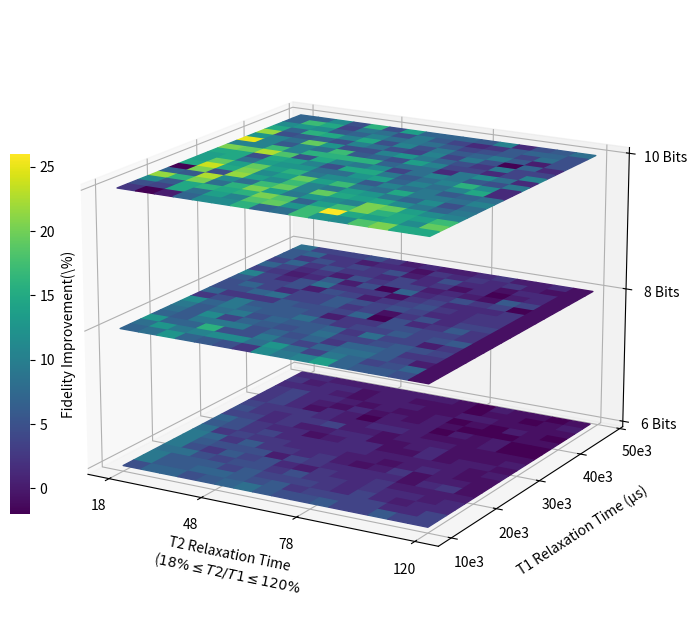

Python code for this plot: (Note: this script raises an exception after producing the figure.)
import matplotlib.pyplot as plt
import numpy as np
from matplotlib.colors import Normalize
from mpl_toolkits.mplot3d import Axes3D
from matplotlib.cm import ScalarMappable

# 生成一些示例数据
data1 = np.array([[ 6.,  8.,  8.,  6.,  7.,  8.,  9.,  7.,  6.,  6.,  7.,  5.,  5.,  7.,
   5.,  5.,  4.],
 [10.,  7.,  7.,  8.,  8.,  7.,  6.,  7.,  4.,  5.,  5.,  5.,  5.,  3.,
   3.,  5.,  3.],
 [10.,  7.,  7.,  7.,  5.,  7.,  5.,  5.,  5.,  4.,  3.,  5.,  3.,  2.,
   3.,  3.,  3.],
 [ 9.,  9.,  6.,  5.,  6.,  6.,  4.,  6.,  4.,  4.,  3.,  4.,  3.,  3.,
   2.,  3.,  2.],
 [10.,  6.,  4.,  7.,  5.,  6.,  3.,  2.,  4.,  3.,  3.,  4.,  2.,  2.,
   2.,  2.,  2.],
 [10.,  7.,  6.,  6.,  6.,  2.,  5.,  4.,  3.,  3.,  3.,  3.,  1.,  3.,
   4.,  1.,  2.],
 [10.,  8.,  4.,  7.,  4.,  4.,  3.,  4.,  2.,  1.,  2.,  4.,  1.,  2.,
   2.,  1.,  2.],
 [ 9.,  4.,  5.,  4.,  4.,  3.,  3.,  3.,  2.,  2.,  1.,  2.,  3.,  2.,
   1.,  1.,  2.],
 [ 7.,  6.,  4.,  5.,  3.,  3.,  3.,  3.,  3.,  2.,  2.,  2.,  2.,  2.,
   1.,  2.,  1.],
 [ 8.,  6.,  4.,  3.,  3.,  1.,  2.,  3.,  3.,  1.,  1.,  3.,  1.,  2.,
   2.,  1.,  2.],
 [ 5.,  5.,  3.,  4.,  2.,  2.,  3.,  3.,  1.,  1.,  2.,  3.,  1.,  1.,
   1.,  2.,  1.],
 [ 6.,  4.,  3.,  4.,  4.,  5.,  2.,  2.,  1.,  2.,  2.,  2.,  1.,  1.,
   1.,  1., -0.],
 [ 5.,  4.,  4.,  4.,  3.,  2.,  2.,  3.,  3.,  2.,  1.,  1.,  1.,  2.,
  -0.,  0.,  0.],
 [ 4.,  5.,  3.,  1.,  3.,  2., -0.,  2.,  2.,  2.,  0.,  2.,  1.,  2.,
   0.,  0.,  1.],
 [ 4.,  5.,  3.,  2.,  1.,  3.,  1.,  2.,  1.,  2.,  1., -0.,  0.,  0.,
   1.,  1.,  1.],
 [ 4.,  5.,  3.,  3.,  2.,  1.,  2.,  1.,  1.,  2.,  0.,  1.,  0.,  2.,
   1.,  0.,  1.],
 [ 3.,  3.,  3.,  2.,  1.,  2.,  2.,  2.,  1.,  1.,  2.,  2.,  1.,  1.,
   1.,  1.,  1.],
 [ 4.,  2.,  3.,  3.,  1.,  2.,  2.,  1.,  1.,  1.,  0.,  1.,  1.,  0.,
   1.,  2.,  0.],
 [ 3.,  3.,  2.,  2.,  2.,  2.,  2.,  2.,  2.,  1., -0.,  2.,  1.,  1.,
   0.,  1.,  1.],
 [ 4.,  1.,  2.,  1.,  1.,  2.,  2.,  0.,  1.,  1.,  1.,  1.,  1.,  0.,
  -0., -0.,  1.]])
data3 =np.array([[ 4., -2.,  2.,  8., 12., 12., 16.,  8.,  9., 17., 13., 12., 18., 20.,
  15., 15.,  8.],
 [ 6.,  5., 15.,  9., 14., 11., 18., 19., 13., 17., 26., 15., 14., 15.,
  12., 19., 10.],
 [12.,  7., 15., 16., 15., 16., 20., 18.,  8., 14., 17., 20., 16., 15.,
  14., 17., 16.],
 [21., 16., 20.,  9., 16., 20., 14., 10., 13., 12., 11., 20., 19., 14.,
  12., 11., 20.],
 [ 8.,  7., 22., 12.,  9., 17., 19., 11., 19., 15., 14., 15., 12., 10.,
   8., 10.,  9.],
 [ 0., 20.,  6., 21., 14., 12., 17., 11., 10., 14., 13., 10.,  8., 12.,
   6.,  9., 12.],
 [15., 23., 15., 20., 12., 14., 19., 14., 17., 10.,  9., 15., 10., 10.,
   9., 11., 13.],
 [14., 19., 14., 19., 14., 16., 10., 12., 12.,  7., 11.,  9., 10.,  7.,
   8.,  9., 13.],
 [14., 15.,  9., 14., 13., 13.,  9.,  9., 13., 14.,  8., 11.,  9., 11.,
  15.,  3.,  4.],
 [15., 15.,  6., 15., 14., 11.,  6., 15., 15., 10.,  7.,  9., 11., 16.,
  12.,  3., 11.],
 [20., 19., 22., 18.,  6., 15., 11., 10., 12.,  5.,  9., 11., 10.,  7.,
   6., 10., -1.],
 [11., 11., 17., 11., 16., 16., 16., 16.,  8.,  9.,  9.,  3., 10., 12.,
   9.,  3.,  5.],
 [24., 11.,  7., 11.,  9., 17.,  7.,  8.,  6., 14., 11.,  5.,  5.,  3.,
   5., 11.,  9.],
 [13., 11.,  9., 19., 13.,  6.,  6., 11., 13., 10.,  8.,  6.,  4., 10.,
   5.,  5.,  5.],
 [21.,  6.,  7.,  8.,  6., 11.,  9.,  6.,  5., 11.,  5., 10.,  6., -1.,
   8.,  3., 10.],
 [15.,  8., 16., 15., 11., 15.,  6., 11.,  6., 10.,  7.,  8., 10.,  7.,
   2.,  6.,  7.],
 [12., 13., 12.,  7.,  8., 11.,  9., 10.,  9.,  7.,  5.,  6.,  7.,  5.,
   9.,  6.,  4.],
 [ 8., 17., 15.,  5., 10.,  9.,  6., 10.,  7.,  5.,  3.,  4.,  7.,  8.,
   8.,  6.,  5.],
 [ 8.,  8., 12.,  6., 16.,  6., 14.,  8.,  8.,  8.,  7., 11.,  3.,  6.,
   7.,  9.,  9.],
 [17.,  8., 10., 12., 12.,  9.,  8., 10.,  3.,  7.,  7., 10.,  5.,  2.,
   8.,  6., 10.]])

data2=np.array(
[[ 8., 9.,13., 8., 7., 6., 4.,12.,10.,11.,14., 8., 7., 7., 6., 1., 1.],
 [ 9.,13.,10.,11.,12.,12., 9.,13., 9., 5.,10., 8., 5., 6., 8., 1., 1.],
 [13., 8., 8.,16., 6., 6.,10., 7., 5., 8., 9., 9., 7., 5., 2., 1., 1.],
 [ 8., 7.,10.,10.,10., 6., 8., 6., 8., 4., 8., 8., 7., 4., 4., 1., 1.],
 [ 9., 7.,12., 5., 8., 7., 6., 7., 9., 5., 5., 6., 7., 6., 5., 1., 1.],
 [10., 7., 9.,10., 6., 8., 7., 7., 8., 4., 9., 5., 5., 2., 4., 1., 1.],
 [12., 8.,10., 8., 7., 7., 9., 6., 4., 5., 5., 7., 5., 6., 7., 1., 1.],
 [ 4., 6.,10., 7., 7., 7., 6., 2., 4., 4., 6., 6., 5., 5., 4., 1., 1.],
 [ 8., 4., 4., 4., 7., 6., 6., 5., 8., 0., 6., 3., 4., 7., 4., 1., 1.],
 [ 6., 6., 8., 9., 5., 5., 7., 4., 5., 1., 4., 6., 3., 5., 5., 1., 1.],
 [ 6., 8., 5., 3., 5., 5., 7., 6., 5., 6., 5., 3., 3., 4., 4., 1., 1.],
 [ 7., 5., 5., 6., 2., 6., 5., 2., 4., 5., 6., 4., 3., 4., 4., 1., 1.],
 [11., 5., 3., 6., 9., 4., 4., 4., 1., 4., 5., 3., 3., 3., 4., 1., 1.],
 [ 5., 4., 2., 3., 7., 2., 6., 0., 8., 3., 4., 6., 4., 5.,-0., 1., 1.],
 [ 8., 5., 3., 4., 2., 6., 4., 5., 5., 2., 3., 2., 1., 7., 5., 1., 1.],
 [ 5., 8., 4., 6., 4., 4., 3., 5., 3., 4., 1., 3.,-1., 2., 3., 1., 1.],
 [ 7., 4., 6., 4., 5., 4., 6., 2., 3., 6., 3., 3., 1., 3., 3., 1., 1.],
 [ 7., 8., 4., 4., 2., 3., 3., 1., 4., 3., 4., 3., 4., 2., 1., 1., 1.],
 [ 9., 5., 5., 5., 6., 4., 2., 3., 2., 2., 3., 4., 2., 2., 3., 1., 1.],
 [ 7., 5., 4., 1., 4., 3., 4.,-0., 3., 0., 3., 3., 3., 2., 1., 1., 1.]])

# 将数据归一化到 [0, 1] 范围
norm = Normalize(vmin=0, vmax=25)
n_data1 = norm(data1)
n_data2 = norm(data2)
n_data3 = norm(data3)
# 创建一个新的图形和 3D 轴
fig = plt.figure(figsize=(10, 8))
ax = fig.add_subplot(111, projection='3d')

# 定义热力图的高度
heights = [0,  20,  40]

# 创建网格坐标
x, y = np.meshgrid(range(n_data1.shape[1]), range(n_data1.shape[0]))

# 创建第一个热力图
surf1 = ax.plot_surface(x, y, np.full_like(n_data1, heights[0]), rstride=1, cstride=1, facecolors=plt.cm.viridis(n_data1), shade=False)
# 创建第二个热力图
surf2 = ax.plot_surface(x, y, np.full_like(n_data2, heights[1]), rstride=1, cstride=1, facecolors=plt.cm.viridis(n_data2), shade=False)
surf3 = ax.plot_surface(x, y, np.full_like(n_data3, heights[2]), rstride=1, cstride=1, facecolors=plt.cm.viridis(n_data3), shade=False)

# 创建第三个热力图
#surf3 = ax.plot_surface(x, y, np.full_like(data3, heights[2]), rstride=1, cstride=1, facecolors=plt.cm.viridis(data3), shade=False)
# from mpl_toolkits.axes_grid1.inset_locator import inset_axes
# cbaxes = inset_axes(ax, width="3%", height="50%", loc='center left')

cbaxes = fig.add_axes([0.17, 0.25, 0.02, 0.45])  # [left, bottom, width, height]
# 添加颜色条
mappable = ScalarMappable(cmap='viridis')
mappable.set_array(np.concatenate([data1.flatten(),data2.flatten(),data3.flatten()]))
cbar = fig.colorbar(mappable, ax=ax, shrink=0.6, aspect=15,cax=cbaxes)  # 调整 shrink 和 aspect 参数
cbar.outline.set_visible(False)
cbar.set_label('Fidelity Improvement(\%)',)
# 设置轴标签
ax.set_ylabel('T1 Relaxation Time (µs)',labelpad=10)
ax.set_xlabel('T2 Relaxation Time \n($18\% \leq T2/T1 \leq 120\% $',labelpad=10)
# ax.set_zlabel('Bits')

# 设置Z轴的刻度位置和标签
z_ticks = [0, 20, 40]
z_labels = ['6 Bits', '8 Bits', '10 Bits']
ax.set_zticks(z_ticks)
ax.set_zticklabels(z_labels)
ax.zaxis.set_tick_params(pad=8)

# 设置x轴刻度和标签
x_ticks = [0,5,10,16]
x_labels = ['18', '48','78','120']
ax.set_xticks(x_ticks)
ax.set_xticklabels(x_labels)

# 设置Y轴刻度和标签
y_ticks = [0,5,10,15,20]
y_labels = ['10e3', '20e3','30e3','40e3','50e3']
ax.set_yticks(y_ticks)
ax.set_yticklabels(y_labels)


# 设置标题
# ax.set_title('3D Stacked Heatmaps')
# 设置视角
ax.view_init(elev=17, azim=-60)
# 调整轴的范围以更好地展示热力图
# ax.set_xlim(0, data1.shape[1]-1)
# ax.set_ylim(0, data1.shape[0]-1)
# ax.set_zlim(min(heights)-5, max(heights)+5)
plt.savefig('d:/fidelity.png',dpi=400)

# 显示图形
plt.show()